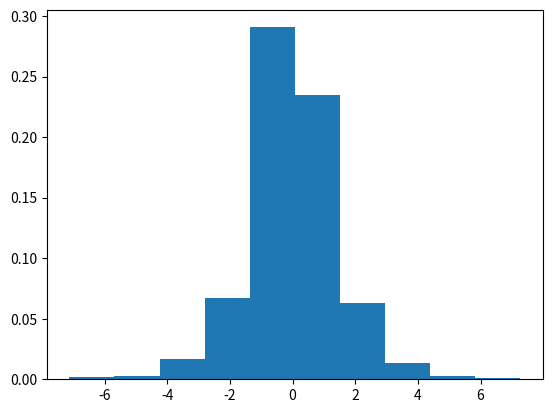

This figure's Python source:
"""Script for solving monte carlo assignment problem 4"""

import numpy as np
import matplotlib.pyplot as plt


def gen_exp_sample(n_sim: int = 100, mu: float = 1.0):
    """Generate sample according to f(x) = mu * np.exp(-mu * x)"""

    x_vals = np.random.rand(n_sim)
    return -np.log(x_vals) / mu


def wait_nth_event(t: float, n: int):
    """"""
    pass


sample = gen_exp_sample(n_sim=1000)
wait_time = sample[1:] - sample[:-1]

plt.hist(wait_time, density=True)
plt.show()
